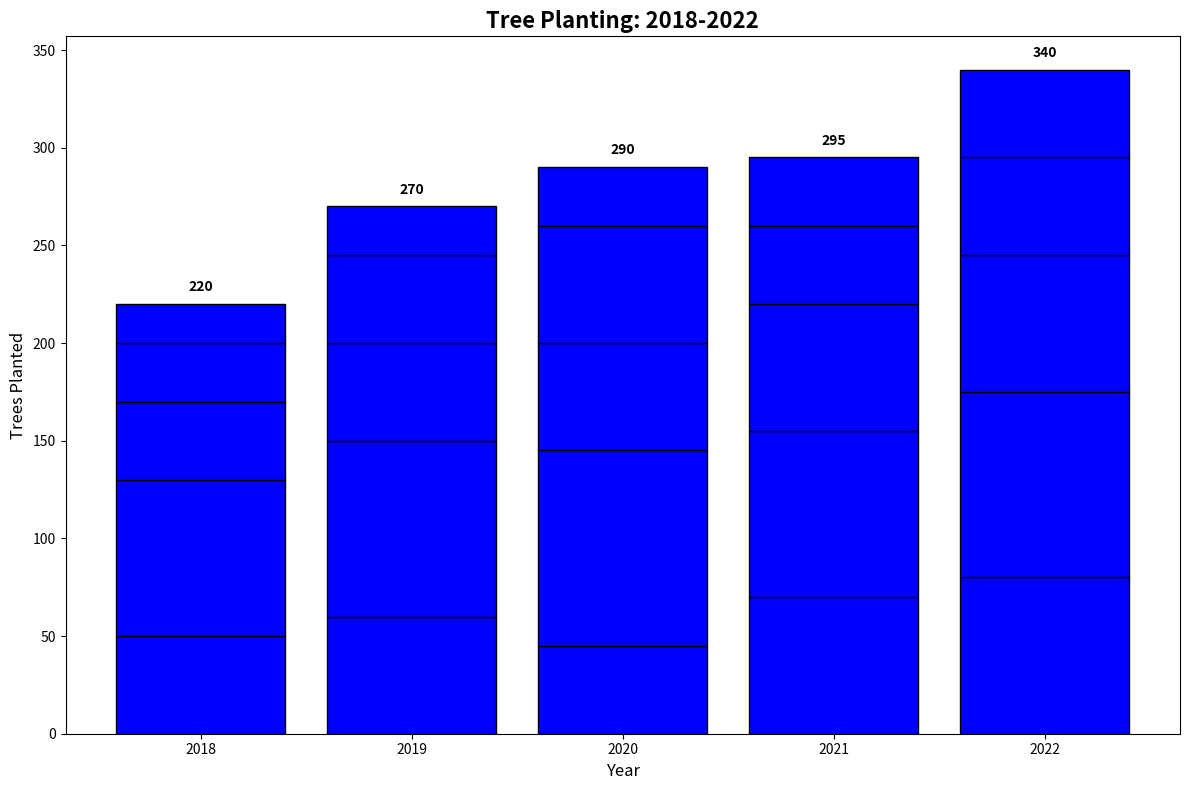

Python code for this plot:
import matplotlib.pyplot as plt
import numpy as np

years = ['2018', '2019', '2020', '2021', '2022']
tree_types = ['Oak', 'Pine', 'Maple', 'Birch', 'Cherry']
planting_data = [
    [50, 60, 45, 70, 80],  # Oak
    [80, 90, 100, 85, 95],  # Pine
    [40, 50, 55, 65, 70],  # Maple
    [30, 45, 60, 40, 50],  # Birch
    [20, 25, 30, 35, 45]   # Cherry
]

planting_data_t = np.array(planting_data).T
single_color = 'blue'

fig, ax = plt.subplots(figsize=(12, 8))

for i, tree_type in enumerate(tree_types):
    if i == 0:
        bars = ax.bar(years, planting_data_t[:, i], color=single_color, edgecolor='black')
    else:
        bars = ax.bar(years, planting_data_t[:, i], bottom=np.sum(planting_data_t[:, :i], axis=1), color=single_color, edgecolor='black')

ax.set_xlabel('Year', fontsize=12)
ax.set_ylabel('Trees Planted', fontsize=12)
ax.set_title('Tree Planting: 2018-2022', fontsize=16, fontweight='bold')

totals = planting_data_t.sum(axis=1)
for year, total in zip(years, totals):
    ax.text(year, total + 5, f'{total}', ha='center', va='bottom', fontsize=10, fontweight='bold')

plt.tight_layout()
plt.show()
